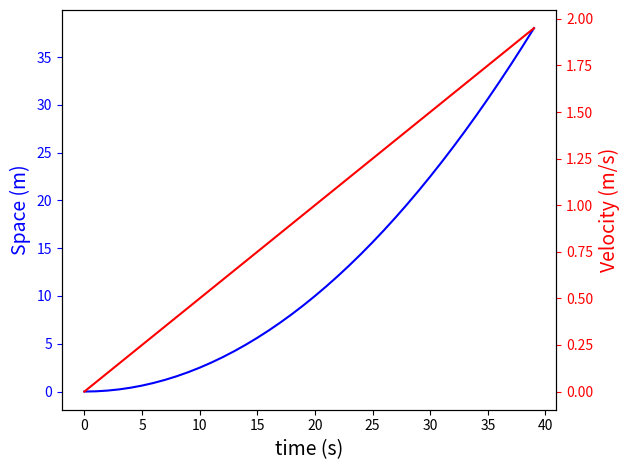

This chart was generated by the following Python code:

"""
===========================
Plots with different scales
===========================

Demonstrate how to do two plots on the same axes with different left and
right scales.

The trick is to use *two different axes* that share the same *x* axis.
You can use separate `matplotlib.ticker` formatters and locators as
desired since the two axes are independent.

Such axes are generated by calling the `Axes.twinx` method.  Likewise,
`Axes.twiny` is available to generate axes that share a *y* axis but
have different top and bottom scales.

The twinx and twiny methods are also exposed as pyplot functions.

"""

import numpy as np
import matplotlib.pyplot as plt

fig, ax1 = plt.subplots()
t = np.arange(0, 40)
space = np.asarray(list(map(lambda x: 0.05*(x**2)/2, t)))
vel = np.asarray(list(map(lambda x: 0.05*x, t)))
ax1.plot(t, space, 'b-')
ax1.set_xlabel('time (s)', fontsize = 14)
# Make the y-axis label, ticks and tick labels match the line color.
ax1.set_ylabel('Space (m)', color='b', fontsize = 14 )
ax1.tick_params('y', colors='b')

ax2 = ax1.twinx()
ax2.plot(t, vel, 'r-')
ax2.set_ylabel('Velocity (m/s)', color='r', fontsize = 14)
ax2.tick_params('y', colors='r')

fig.tight_layout()
plt.show()
